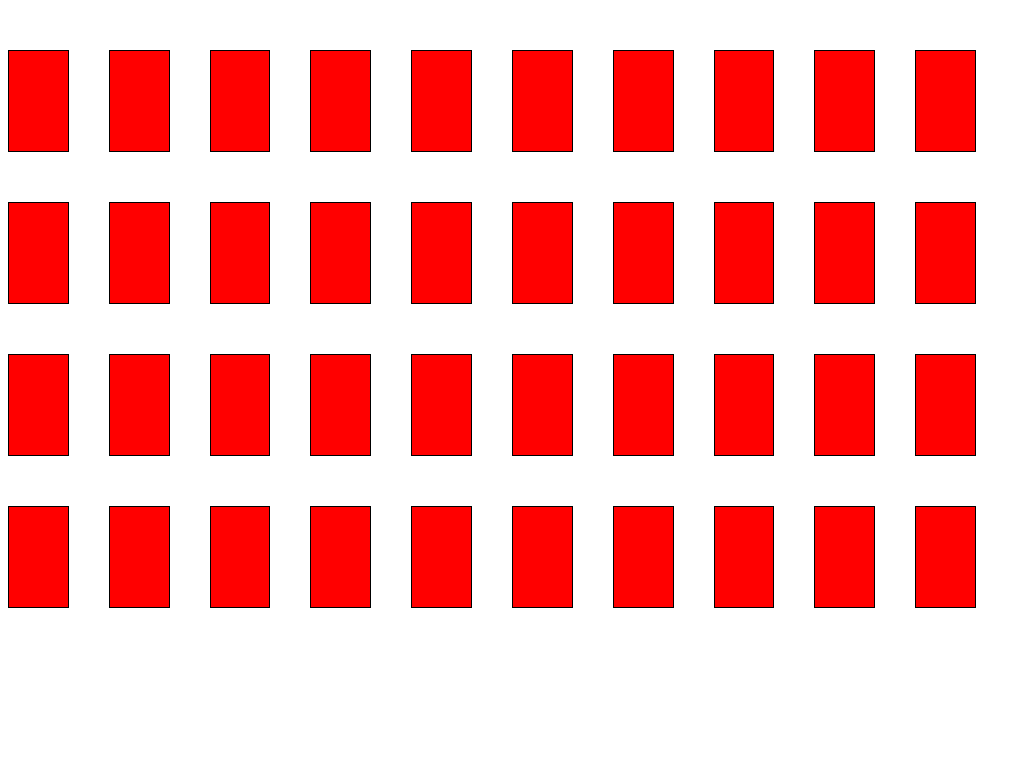

Here is a drawing made with CSS. Write the source that renders it.

<!-- file: index.html -->
<!DOCTYPE html>
<html lang="en">
<head>
    <meta charset="UTF-8">
    <meta name="viewport" content="width=device-width, initial-scale=1.0">
    <link rel="stylesheet" href="./styles.css">
    <title>Document</title>
</head>
<body>
    <div id="content">
        <div class="obj anim"></div>
        <div class="obj anim"></div>
        <div class="obj anim"></div>
        <div class="obj anim"></div>
        <div class="obj anim"></div>
        <div class="obj anim"></div>
        <div class="obj anim"></div>
        <div class="obj anim"></div>
        <div class="obj anim"></div>
        <div class="obj anim"></div>
    </div>
    <div id="content">
        <div class="obj anim"></div>
        <div class="obj anim"></div>
        <div class="obj anim"></div>
        <div class="obj anim"></div>
        <div class="obj anim"></div>
        <div class="obj anim"></div>
        <div class="obj anim"></div>
        <div class="obj anim"></div>
        <div class="obj anim"></div>
        <div class="obj anim"></div>
    </div>
    <div id="content">
        <div class="obj anim"></div>
        <div class="obj anim"></div>
        <div class="obj anim"></div>
        <div class="obj anim"></div>
        <div class="obj anim"></div>
        <div class="obj anim"></div>
        <div class="obj anim"></div>
        <div class="obj anim"></div>
        <div class="obj anim"></div>
        <div class="obj anim"></div>
    </div>
    <div id="content">
        <div class="obj anim"></div>
        <div class="obj anim"></div>
        <div class="obj anim"></div>
        <div class="obj anim"></div>
        <div class="obj anim"></div>
        <div class="obj anim"></div>
        <div class="obj anim"></div>
        <div class="obj anim"></div>
        <div class="obj anim"></div>
        <div class="obj anim"></div>
    </div>
    
</body>
</html>

/* file: styles.css */

#content{
    margin-top:50px;
    display: flex;
    flex-direction: row;
}
/* .obj{
    height: 100px;
    width: 100px;
    border:solid 1px black;
} */
@keyframes example {
    from {background-color: red;}
    to {background-color: yellow;
        transform: translate(50px, 100px);
    }
  }
   
  /* The element to apply the animation to */
.anim{    
    height: 100px;
    width: 100px;
    margin-right: 40px;
    border:solid 1px black;
    background-color: red;
    animation-name: example; 
    animation-duration: 1s;
    animation-iteration-count: infinite;
    animation-direction: alternate;
}